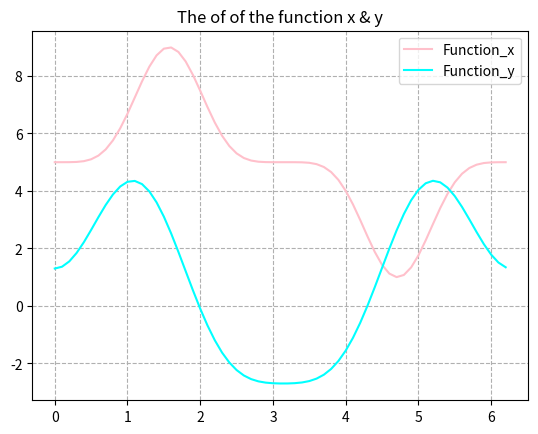

Here is the Python script that generated this plot:
import matplotlib.pyplot as plt 
import math
import numpy as np

#function_x
def Function_x(x):
	return 4 * pow(math.sin(x), 5) + 5

#function_y
def Function_y(x):
	return 3 * math.cos(x) - 1.7 * math.cos(2 * x) - math.cos(3 * x) + 1

x = np.arange(0, 2 * math.pi, 0.1, dtype = float)
y = list(map(Function_x, x))
z = list(map(Function_y, x))
plt.plot(x, y, label = 'Function_x', color = 'pink')
plt.plot(x, z, label = 'Function_y', color = 'cyan')
plt.title("The of of the function x & y")
plt.legend()
plt.grid(linestyle = '--')
plt.show()